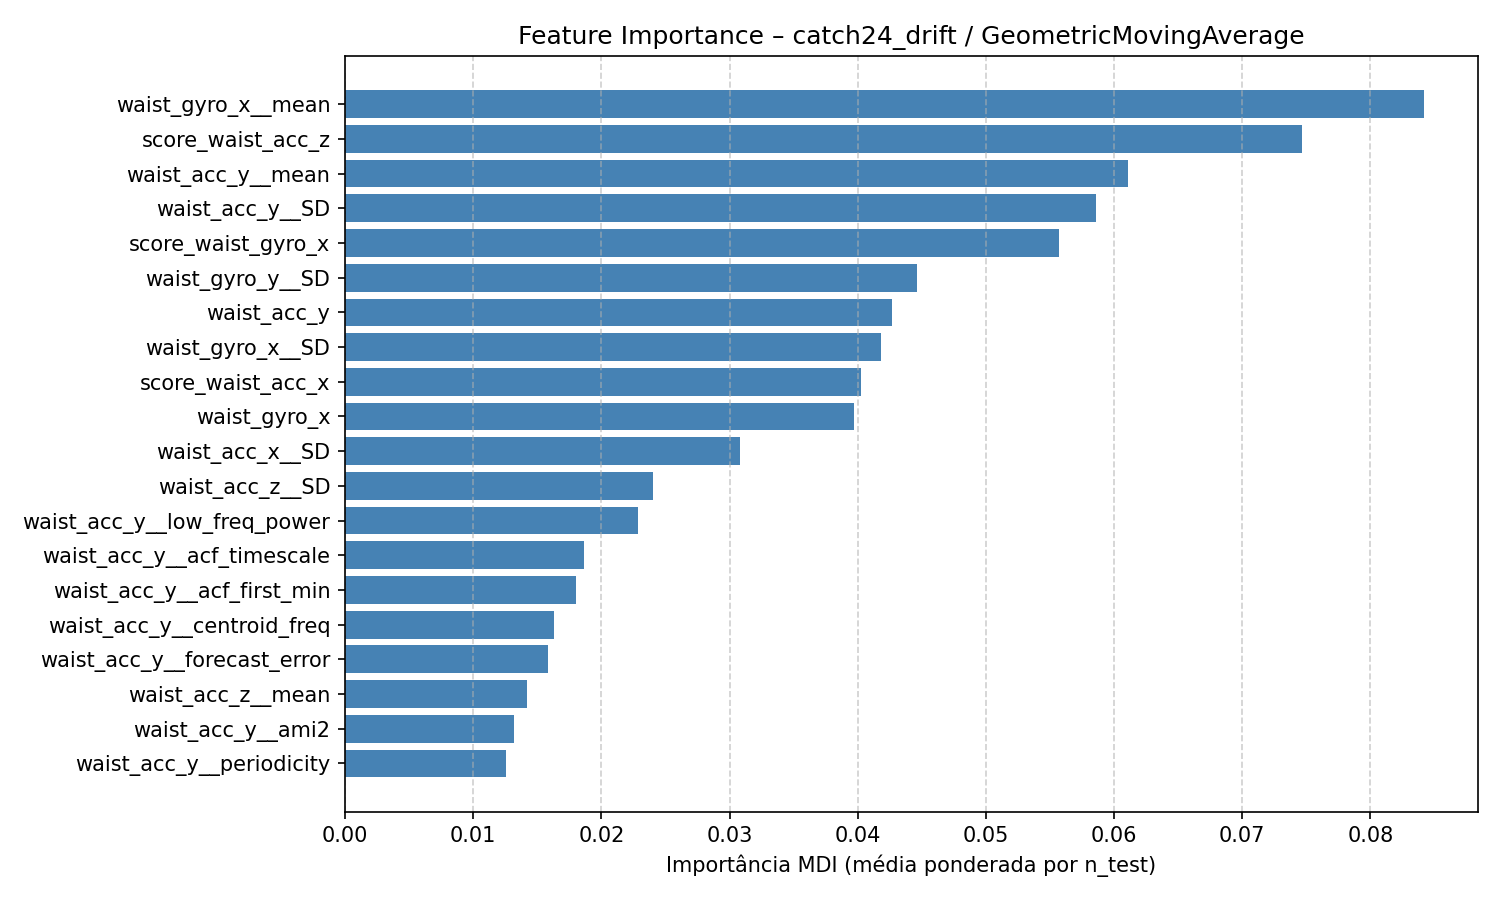

Values plotted in this chart, from the file beside it:
feature, feature_importance_mdi
waist_gyro_x__mean, 0.08414
score_waist_acc_z, 0.07465
waist_acc_y__mean, 0.06108
waist_acc_y__SD, 0.0586
score_waist_gyro_x, 0.05573
waist_gyro_y__SD, 0.0446
waist_acc_y, 0.04265
waist_gyro_x__SD, 0.04182
score_waist_acc_x, 0.04028
waist_gyro_x, 0.03967
waist_acc_x__SD, 0.03083
waist_acc_z__SD, 0.02403
waist_acc_y__low_freq_power, 0.02287
waist_acc_y__acf_timescale, 0.01868
waist_acc_y__acf_first_min, 0.018
waist_acc_y__centroid_freq, 0.01632
waist_acc_y__forecast_error, 0.01585
waist_acc_z__mean, 0.01423
waist_acc_y__ami2, 0.01315
waist_acc_y__periodicity, 0.01254
waist_acc_x__low_freq_power, 0.0119
waist_acc_z, 0.01187
waist_acc_x__high_fluctuation, 0.01181
waist_acc_z__low_freq_power, 0.0103
waist_acc_y__whiten_timescale, 0.01015
waist_acc_y__ami_timescale, 0.009556
waist_acc_x__forecast_error, 0.009472
waist_acc_y__high_fluctuation, 0.009361
waist_acc_z__forecast_error, 0.008876
waist_acc_z__acf_timescale, 0.008074
waist_acc_y__entropy_pairs, 0.008051
waist_gyro_y__high_fluctuation, 0.008035
waist_acc_x__centroid_freq, 0.007588
waist_acc_x__acf_timescale, 0.007186
waist_acc_x__entropy_pairs, 0.006436
waist_acc_z__whiten_timescale, 0.00579
waist_acc_y__stretch_high, 0.005657
waist_acc_y__transition_matrix, 0.005221
waist_acc_y__rs_range, 0.005021
waist_acc_x__ami2, 0.00495
waist_gyro_x__low_freq_power, 0.004886
waist_gyro_x__centroid_freq, 0.004872
waist_gyro_x__high_fluctuation, 0.004558
waist_gyro_x__entropy_pairs, 0.004414
waist_gyro_x__acf_timescale, 0.004403
waist_acc_y__embedding_dist, 0.003985
waist_acc_y__mode_10, 0.003743
waist_acc_y__dfa, 0.003615
waist_acc_z__entropy_pairs, 0.003519
waist_acc_z__ami2, 0.003265
waist_gyro_y__acf_timescale, 0.003188
waist_acc_z__centroid_freq, 0.002982
waist_acc_x, 0.002964
waist_acc_x__mean, 0.00286
waist_gyro_x__forecast_error, 0.002805
waist_gyro_x__stretch_decreasing, 0.002576
waist_gyro_x__ami2, 0.002539
waist_gyro_y__low_freq_power, 0.002482
waist_acc_x__whiten_timescale, 0.00236
waist_gyro_x__embedding_dist, 0.002292
... 70 more rows
